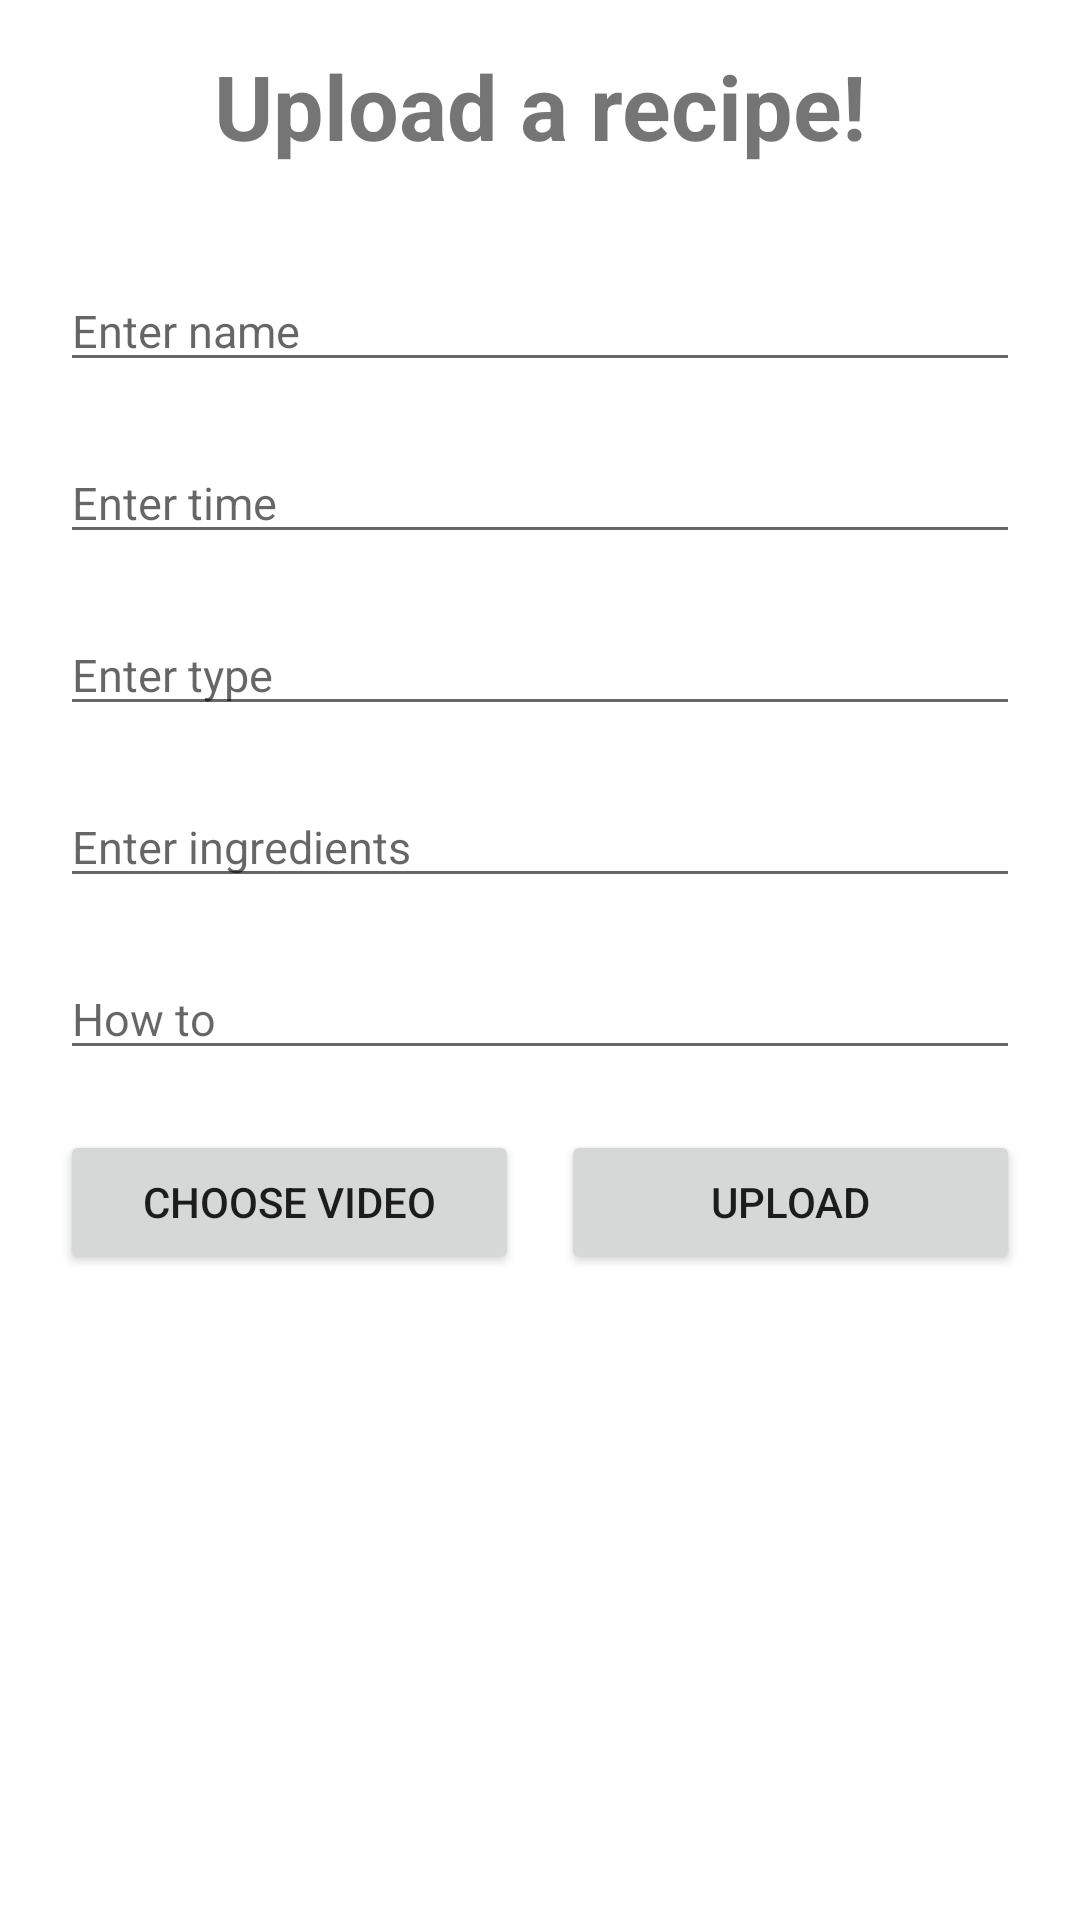

The Android layout XML behind this screen, and the referenced resources:
<!-- AndroidManifest.xml: application theme AppTheme -->
<!-- res/layout/activity_photo_gallery.xml -->
<?xml version="1.0" encoding="utf-8"?>
<ScrollView xmlns:android="http://schemas.android.com/apk/res/android"
    android:layout_width="match_parent"
    android:layout_height="match_parent"
    xmlns:tools="http://schemas.android.com/tools"
    tools:context=".ui.home.PhotoGalleryActivity">

    <LinearLayout
        android:layout_width="match_parent"
        android:layout_height="wrap_content"
        android:orientation="vertical">

        <TextView
            android:id="@+id/text_view_upload"
            android:layout_width="match_parent"
            android:layout_marginTop="10dp"
            android:layout_height="60dp"
            android:textAlignment="center"
            android:textSize="30dp"
            android:padding="5dp"
            android:textStyle="bold"
            android:text="Upload a recipe!"/>
        <EditText
            android:id="@+id/name_et_upload"
            android:layout_width="match_parent"
            android:layout_height="wrap_content"
            android:layout_marginStart="20dp"
            android:layout_marginTop="20dp"
            android:layout_marginEnd="20dp"
            android:textSize="15sp"
            android:hint="Enter name"/>

        <EditText
            android:id="@+id/time_et_upload"
            android:layout_width="match_parent"
            android:layout_height="wrap_content"
            android:layout_marginStart="20dp"
            android:layout_marginTop="20dp"
            android:layout_marginEnd="20dp"
            android:textSize="15sp"
            android:hint="Enter time"/>
        <EditText
            android:id="@+id/type_et_upload"
            android:layout_width="match_parent"
            android:layout_height="wrap_content"
            android:layout_marginStart="20dp"
            android:layout_marginTop="20dp"
            android:layout_marginEnd="20dp"
            android:textSize="15sp"
            android:hint="Enter type"/>
        <EditText
            android:id="@+id/ingredients_et_upload"
            android:layout_width="match_parent"
            android:layout_height="wrap_content"
            android:layout_marginStart="20dp"
            android:layout_marginTop="20dp"
            android:layout_marginEnd="20dp"
            android:textSize="15sp"
            android:hint="Enter ingredients"/>
        <EditText
            android:id="@+id/preparation_et_upload"
            android:layout_width="match_parent"
            android:layout_height="wrap_content"
            android:layout_marginStart="20dp"
            android:layout_marginTop="20dp"
            android:layout_marginEnd="20dp"
            android:textSize="15sp"
            android:hint="How to"/>

        <LinearLayout
            android:id="@+id/buttons_layout"
            android:orientation="horizontal"
            android:layout_marginTop="20dp"
            android:weightSum="2"
            android:layout_width="match_parent"
            android:layout_height="wrap_content">

            <Button
                android:id="@+id/btn_photo_choose"
                android:text="Choose Video"
                android:layout_weight="1"
                android:layout_marginStart="20dp"
                android:layout_marginEnd="7dp"
                android:layout_width="0dp"
                android:layout_height="wrap_content" />
            <Button
                android:id="@+id/btn_photo_upload"
                android:text="Upload"
                android:layout_weight="1"
                android:layout_width="0dp"
                android:layout_marginStart="7dp"
                android:layout_marginEnd="20dp"
                android:layout_height="wrap_content" />
        </LinearLayout>

    </LinearLayout>

</ScrollView>
<!-- resources referenced by this layout -->
<resources>
  <style name="AppTheme" parent="Theme.MaterialComponents.Light.DarkActionBar">
          
          <item name="colorPrimary">@color/colorPrimary</item>
          <item name="colorPrimaryDark">@color/colorPrimaryDark</item>
          <item name="colorAccent">@color/colorAccent</item>
      </style>
  <color name="colorPrimary">#D16442</color>
  <color name="colorPrimaryDark">#D16442</color>
  <color name="colorAccent">#D16442</color>
</resources>
